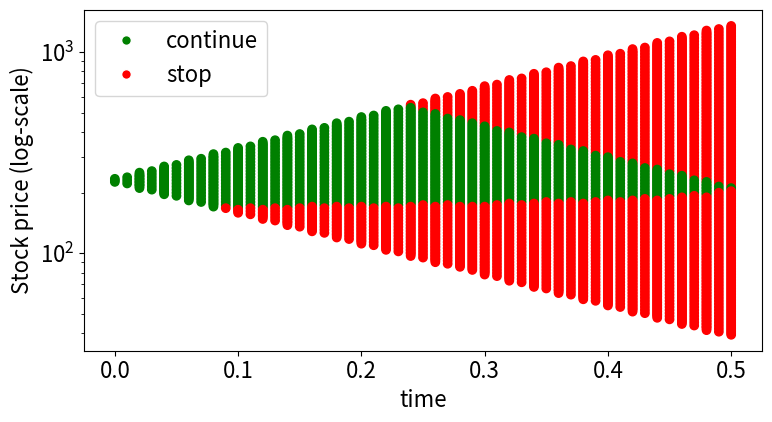

Write Python code to recreate this figure.
import numpy as np 
import matplotlib.pyplot as plt
plt.rcParams.update({'font.size': 16})
from matplotlib.lines import Line2D

def calc_parameters(T, N, sigma, r, div):
    """
    Calculates the dependent parameters of the Binomial Tree (CRR)
    input:
      T     : time to maturity
      N     : number of steps of the tree
      sigma : volatility
      r     : interest rate 0.05 = 5%
      div   : dividend 0.03 = 3%
    output: 
      dt    : size of time step
      u     : factor of upwards movement of stock
      d     : factor of downwards movement of stock
      q     : risk-neutral probability
      b     : cost of carry
    """
    dt = T/N
    u = np.exp(sigma*np.sqrt(dt))
    d = 1/u
    b = r-div
    q = 1/2 + 1/2 * (b - 1/2 * sigma**2)*np.sqrt(dt)/sigma # P(up movement)
    return(dt, u, d, q, b)

def calc_price(S0, K, u, d, N, r, dt, q, type, option):
    """
    Uses Backpropergation to calculate the option price of an European or 
    American option, saves the stock and option prices of the tree
    input:
      S0, K, u, d, N, r, dt, q: parameters of the Binomial Tree (CRR) Model
                                as in function calc_parameters      
      type   : 'European', 'American'
      option : 'Call', 'Put'
    output:
      asset_values  : The asset values from t=T to t=0 
      option_values : The option values from t=T to t=0
      snell_values  : For American option: the values of the snell envelope 
                      For European option: None (snell envelope not needed)  
      time_values   : Time values to the values above
      price         : calculated option price
    """
    
    # calculate the values at maturity T
    asset_values = S0*(u**np.arange(N,-1,-1))*(d**np.arange(0,N+1,1))
    if option == 'Call':
        option_values = (np.maximum((asset_values-K),0)).tolist()
        snell_values = (np.maximum((asset_values-K),0)).tolist() 
    elif option == 'Put':
        option_values = (np.maximum((K-asset_values),0)).tolist()
        snell_values = (np.maximum((K-asset_values),0)).tolist() 


    asset_values = asset_values.tolist()

    #Using the recursion formula for pricing in the CRR model: 
    for n in np.arange(N-1,-1,-1):  # from (T-dt, T-2*dt, ...., dt, 0)
        asset_val_temp = (S0*(u**np.arange(n,-1,-1))*(d**np.arange(0,n+1,1)))

        if type == 'European':
            option_val_temp = (np.exp(-1*r*dt)
                *(q*np.array(option_values[-(n+2):-1])
                +(1-q)*np.array(option_values[-(n+1):])))
            
        elif type == 'American':
            if option == 'Call':
                option_val_temp = (np.exp(-1*r*dt)
                                   *(np.maximum((asset_val_temp-K),0)))
            elif option == 'Put':
                option_val_temp = (np.exp(-1*r*dt)
                                   *(np.maximum((K-asset_val_temp),0)))
            ex_tp1 = (np.exp(-1*r*dt)*(q*np.array(snell_values[-(n+2):-1])
                                      +(1-q)*np.array(snell_values[-(n+1):])))
            # decide for maximum
            snell_val_temp = np.maximum(option_val_temp, ex_tp1)
            snell_values += snell_val_temp.tolist()

            
        asset_values += asset_val_temp.tolist()
        option_values += option_val_temp.tolist()
    
    # create list of time values
    time_values = []
    for i in np.arange(N,-1,-1):
        time_values.extend([round(i*dt,2)]*(i+1))
    
    if type == 'European':
        price = option_values[-1]
        return asset_values, option_values, None, time_values, price
    
    elif type =='American':
        price = snell_values[-1]
        return asset_values, option_values, snell_values, time_values, price


def plot(asset_values, option_values, snell_values, time_values, type):
    """
    Creates a plot of the Binomial Tree. For American options the color of the
    point indicates, if the option is stopped early. red: stop, green: continue
    input:
      asset_values  : The asset values from t=T to t=0 
      option_values : The option values from t=T to t=0
      snell_values  : For American option: the values of the snell envelope 
                      For European option: None (snell envelope not needed)  
      time_values   : Time values to the values above
      type          : 'European', 'American'
    """
    
    plt.figure(figsize=(8,4.5))
    plt.subplot(111)
    plt.yscale('log')  
    mini=min(asset_values)/1.2
    maxi=max(asset_values)*1.2
    plt.ylim(mini,maxi)  
    plt.ylabel('Stock price (log-scale)')
    plt.xlabel('time')
    if type == 'European':
        plt.scatter(np.array(time_values),asset_values)
    elif type == 'American':
        color_array = np.array(snell_values)-np.array(option_values)
        col = np.where(color_array>0,'g','r')
        plt.scatter(np.array(time_values),asset_values, c=col)    
    
    # customize legend
    legend_elements = [Line2D([0], [0], marker='o', color='w', label='continue',
                          markerfacecolor='g', markersize=7),
                       Line2D([0], [0], marker='o', color='w', label='stop',
                          markerfacecolor='r', markersize=7)]
    plt.legend(handles=legend_elements)                   
    plt.tight_layout()
    #plt.savefig('American_Put.png', transparent=True)
    plt.show()

####### MAIN ################

S0 = 230
K = 210
T = 0.5
sigma = 0.25
r = 0.04545
div = 0.0
N = 100

# calculate all prices 
for option in ['Call', 'Put']:
    print(option)
    for type in ['European', 'American']:
        dt, u, d, q, b = calc_parameters(T, N, sigma, r, div)
        (asset_values, option_values, 
         snell_values, time_values, price) = calc_price(S0, K, u, d, N, r, 
                                                       dt, q, type, option)
        print('    ', type, price)

# plot tree of American Put
type = 'American'
option = 'Put'

dt, u, d, q, b = calc_parameters(T, N, sigma, r, div)
(asset_values, option_values, 
 snell_values, time_values, price) = calc_price(S0, K, u, d, N, r, 
                                                       dt, q, type, option)
print(price)
plot(asset_values, option_values, snell_values, time_values, type)

